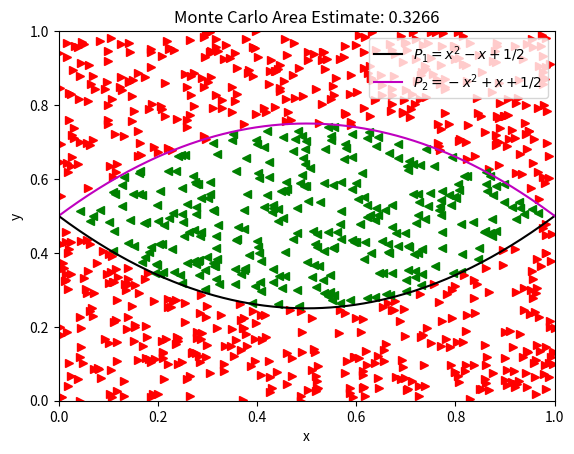

Here is the Python script that generated this plot:
import numpy as np
import matplotlib.pyplot as plt
import sympy as sp

#Set random seed for reproducibility
np.random.seed(0)

#Function to generate a random number in the interval [a, b]
def random(a, b):
    return a + (b - a) * np.random.random()

#Definition of the two parabolas P1 and P2
def P1(x):
    return x**2 - x + 1/2

def P2(x):
    return -x**2 + x + 1/2
    
# 1. Monte Carlo integration to estimate the enclosed area between parabolas P1 and P2
# Number of random points to generate
n = 1000 # n = 10^3
# Number of loops
num = 10 

estimates = []
#We execute the experiment 10 times
for i in range(num):
    #Initialize counters for total points and points inside the region of interest
    tot = cntIn = 0
    #Monte Carlo method for numerical integration
    for p_iter in range(n):
        #Generate a random point (p_x, p_y) in [0, 1] x [0, 1]
        p_x, p_y = random(0, 1), random(0, 1)

        # We calculate the values of the parabolas at point p_x
        y_P1 = P1(p_x)
        y_P2 = P2(p_x)

        tot += 1  # Increment total points

        # Check if the random point is inside the region defined by the parabolas
        if y_P1 <= p_y <= y_P2:
            cntIn += 1  # Increment points inside counter
            #We only plot the sample points from the first experiment (i == 0) as required
            if i == 0:
                plt.plot(p_x, p_y, 'g<')  # Plot in red if inside
        else:
            if i == 0:    # We only plot the sample points from the first experiment (trial == 0) as required
                plt.plot(p_x, p_y, 'r>')  # Plot in green if outside
                
    # Estimate the integral for this experiment: Area = Box_Area * (cntIn / tot), where Box_Area = width*height = [1-0]*[1-0] = 1
    integral_exp = (cntIn/tot)
    estimates.append(integral_exp)

# We calculate the average value of all results (final estimation)
Integral = sum(estimates) / len(estimates)
print("Final Mean Estimation: Integral =", Integral)

# 2. Matplotlib Visualization: Parabolas and Monte Carlo points from the first experiment
x = np.linspace(0, 1, 300)
plt.plot(x, P1(x),'k', label=r'$P_1 = x^2 - x + 1/2$')
plt.plot(x, P2(x),'m', label=r'$P_2 = -x^2 + x + 1/2$')

# Plot the points and the result
plt.xlim(0,1)
plt.ylim(0,1)
plt.xlabel('x')
plt.ylabel('y')
plt.legend(loc='upper right')
plt.title('Monte Carlo Area Estimate: %.4f' % (Integral))

# 3.
print('-' * 50)
# We define the symbolic variable x
x = sp.Symbol('x')

# We define the formulas of the two parabolas
P1 = x**2 - x + sp.Rational(1, 2)
P2 = -x**2 + x + sp.Rational(1, 2)

# We print the expressions of the two parabolas
print('P1(x) =', P1)
print('P2(x) =', P2)
print('-' * 50)

# We define the integral of the enclosed region between the curves from 0 to 1
# sp.Integral displays the mathematical formula unevaluated
integral_formula = sp.Integral(P2 - P1, (x, 0, 1))
print('Area Integral  =', integral_formula)

# We compute the exact analytical integral directly using sp.integrate
exact_area = sp.integrate(P2 - P1, (x, 0, 1))

print('-' * 50)
# We print the exact calculated area
print('Exact Area (fraction) =', exact_area)
print('Exact Area (decimal)  =', float(exact_area))
print('Monte Carlo Integration method experiment =', Integral)
